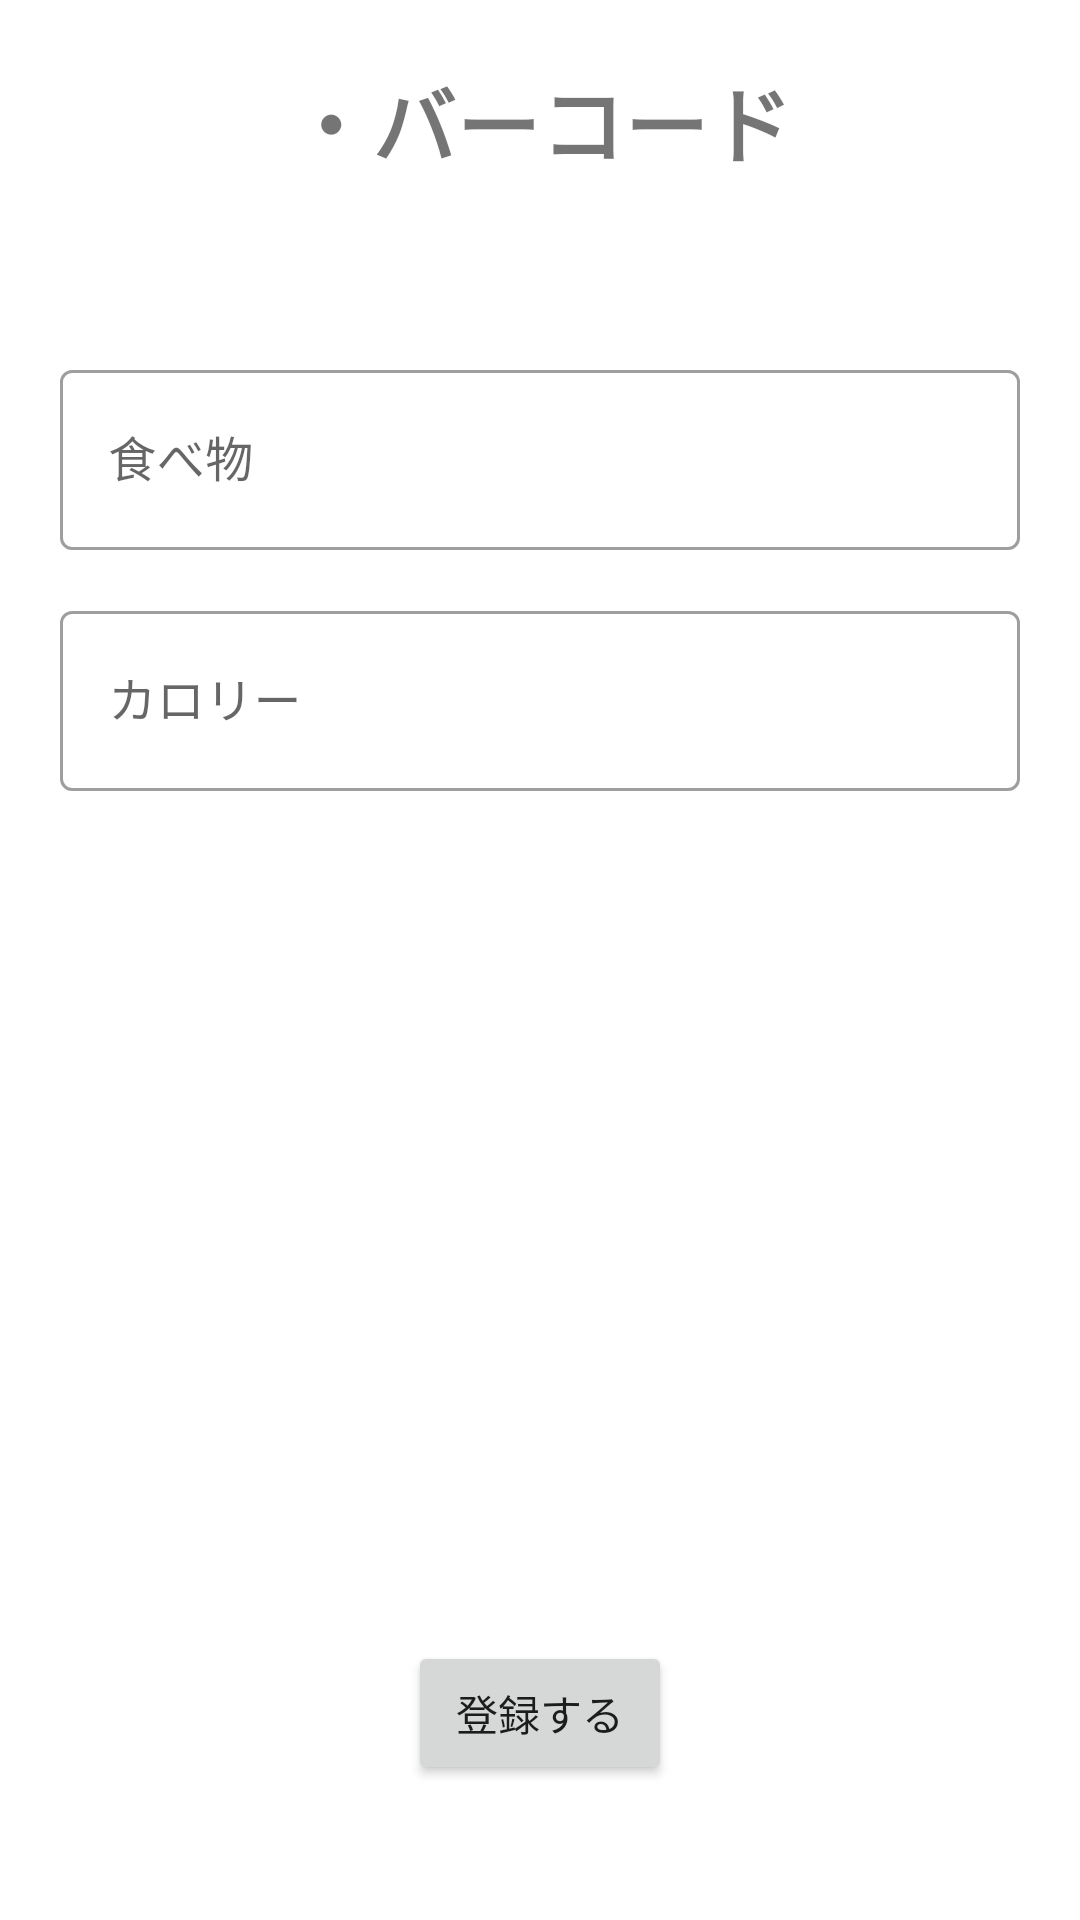

Reconstruct the res/layout file that produces this screen, plus the resources it refers to.
<!-- AndroidManifest.xml: application theme Theme.CalCalculation -->
<!-- res/layout/cal004_barcode_register.xml -->
<?xml version="1.0" encoding="utf-8"?>
<androidx.constraintlayout.widget.ConstraintLayout xmlns:android="http://schemas.android.com/apk/res/android"
    xmlns:app="http://schemas.android.com/apk/res-auto"
    android:layout_width="match_parent"
    android:layout_height="match_parent">

    <TextView
        android:id="@+id/top_barcode_text"
        android:layout_width="wrap_content"
        android:layout_height="wrap_content"
        android:layout_marginTop="20dp"
        android:text="@string/barcode_top_text"
        android:textSize="28sp"
        android:textStyle="bold"
        app:layout_constraintEnd_toEndOf="parent"
        app:layout_constraintStart_toStartOf="parent"
        app:layout_constraintTop_toTopOf="parent" />

    <TextView
        android:id="@+id/barcode_num"
        android:layout_width="wrap_content"
        android:layout_height="wrap_content"
        android:layout_marginTop="10dp"
        android:textSize="20sp"
        android:textStyle="bold"
        app:layout_constraintEnd_toEndOf="parent"
        app:layout_constraintStart_toStartOf="parent"
        app:layout_constraintTop_toBottomOf="@id/top_barcode_text" />

    <com.google.android.material.textfield.TextInputLayout
        android:id="@+id/foodName_label"
        style="@style/Widget.MaterialComponents.TextInputLayout.OutlinedBox"
        app:startIconDrawable="@drawable/ic_baseline_fastfood_24"
        android:layout_width="match_parent"
        android:layout_height="wrap_content"
        android:layout_marginTop="20dp"
        android:layout_marginStart="20dp"
        android:layout_marginEnd="20dp"
        android:hint="@string/food_input_text"
        app:layout_constraintEnd_toEndOf="parent"
        app:layout_constraintStart_toStartOf="parent"
        app:layout_constraintTop_toBottomOf="@id/barcode_num">

        <com.google.android.material.textfield.TextInputEditText
            android:id="@+id/foodNameEditText"
            android:layout_width="match_parent"
            android:layout_height="60dp"
            android:clickable="false" />

    </com.google.android.material.textfield.TextInputLayout>

    <com.google.android.material.textfield.TextInputLayout
        android:id="@+id/cal_label"
        style="@style/Widget.MaterialComponents.TextInputLayout.OutlinedBox"
        app:startIconDrawable="@drawable/ic_baseline_scale_24"
        android:layout_width="match_parent"
        android:layout_height="wrap_content"
        android:layout_marginTop="15dp"
        android:layout_marginStart="20dp"
        android:layout_marginEnd="20dp"
        android:hint="@string/cal_input_text"
        app:layout_constraintEnd_toEndOf="parent"
        app:layout_constraintStart_toStartOf="parent"
        app:layout_constraintTop_toBottomOf="@id/foodName_label">

        <com.google.android.material.textfield.TextInputEditText
            android:id="@+id/calEditText"
            android:layout_width="match_parent"
            android:layout_height="60dp"
            android:clickable="false"
            android:inputType="date" />

    </com.google.android.material.textfield.TextInputLayout>

    <Button
        android:id="@+id/barcode_register_button"
        android:layout_width="wrap_content"
        android:layout_height="wrap_content"
        android:layout_marginBottom="30dp"
        android:text="@string/dialog_positive_button"
        app:icon="@drawable/ic_baseline_save_as_24"
        app:layout_constraintBottom_toBottomOf="parent"
        app:layout_constraintEnd_toEndOf="parent"
        app:layout_constraintStart_toStartOf="parent"
        app:layout_constraintTop_toBottomOf="@id/cal_label"
        app:layout_constraintVertical_bias="0.95"/>

</androidx.constraintlayout.widget.ConstraintLayout>
<!-- resources referenced by this layout -->
<resources>
  <string name="barcode_top_text">・バーコード</string>
  <string name="cal_input_text">カロリー</string>
  <string name="dialog_positive_button">登録する</string>
  <string name="food_input_text">食べ物</string>
  <style name="Theme.CalCalculation" parent="Theme.MaterialComponents.DayNight">
          
          <item name="actionBarSize">40dip</item>
          <item name="android:gravity">center</item>
          <item name="android:actionBarStyle">@style/CustomActionBar</item>
          <item name="actionBarStyle">@style/CustomActionBar</item>
  
          
          <item name="android:windowBackground">@color/windowBackground</item>
          
          <item name="android:windowLightStatusBar">true</item>
          
          <item name="colorPrimary">@color/teal_200</item>
          <item name="colorPrimaryVariant">@color/purple_700</item>
          <item name="colorOnPrimary">@color/white</item>
          
          <item name="colorSecondary">@color/teal_200</item>
          <item name="colorSecondaryVariant">@color/teal_700</item>
          <item name="colorOnSecondary">@color/black</item>
          
          
          <item name="android:statusBarColor">@color/white</item>
          
          
          <item name="colorAccent">@color/colorPrimary</item>
      </style>
  <style name="CustomActionBar" parent="@style/Widget.AppCompat.Light.ActionBar.Solid.Inverse">
          <item name="android:background">@drawable/actionbar_background</item>
          <item name="background">@drawable/actionbar_background</item>
          <item name="titleTextStyle">@style/titleTextStyle</item>
      </style>
  <color name="windowBackground">#FFFFFFFF</color>
  <color name="teal_200">#FF03DAC5</color>
  <color name="purple_700">#FF3700B3</color>
  <color name="white">#FFFFFFFF</color>
  <color name="teal_700">#FF018786</color>
  <color name="black">#FF000000</color>
  <color name="colorPrimary">#2196F3</color>
  <style name="titleTextStyle" parent="TextAppearance.AppCompat.Widget.ActionBar.Title">
          <item name="android:textColor">@color/black</item>
      </style>
</resources>
